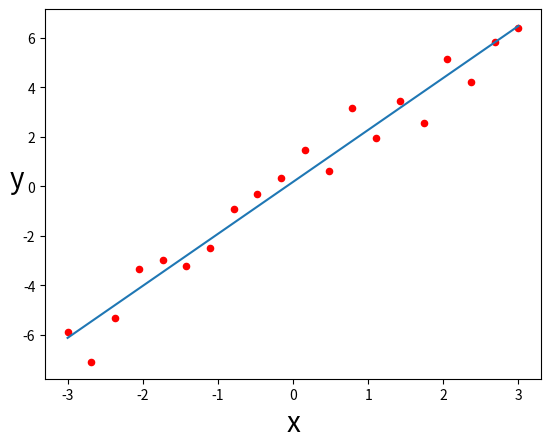

Here is the Python script that generated this plot:

import numpy as np
import matplotlib.pyplot as plt

mu, sigma = 0, 1 # mean and standard deviation
noise = np.random.normal(mu, sigma, 20) #Create Gaussian Noise
# x = np.linspace(-3, 3, 20)
# y = 2*x+noise
# baseLine = 2*x+0

# # #Plot Gaussian Noise
# # plt.subplot(1,1,1);
# plt.xlim(-3,3)
# plt.ylim(-15,30)
# # plt.plot(x, y, 'ro', x, baseLine)

# # plt.show()

# # create dummy data for training
# x_values = [x]
# x_train = np.array(x_values, dtype=np.float32)
# x_train = x_train.reshape(-1, 1)

# y_values = [y]
# y_train = np.array(y_values, dtype=np.float32)
# y_train = y_train.reshape(-1, 1)

# np.save('my_array_x', x_train)
# np.save('my_array_y', y_train)

import random
selected_points = np.arange(20)
random.shuffle(selected_points)

# plt.plot(x_train, y_train, 'o', x_train, baseLine)
# plt.show() # 印出測試用資料

#y=ax+b
# rng=np.random.RandomState(1)
# #numpy.random.randn(d0, d1, …, dn)是從常態分配中返回一個或多個值 
x=np.linspace(-3, 3, 20)
#numpy.random.rand(d0, d1, …, dn)的數值會產生在(0,1)之間
y=2*x+noise
plt.scatter(x,y,s=20, c='r')
plt.xlabel('x',fontsize=20)
plt.ylabel('y',fontsize=20,rotation=0)
plt.savefig('data_point')

sample_x = np.array([])
sample_y = np.array([])
for i in range(15):
    sample_x = np.append(sample_x, x[selected_points[i]])
    sample_y = np.append(sample_y, y[selected_points[i]])


def linear_regression(x,y):
  x = np.concatenate((np.ones((x.shape[0],1)),x[:,np.newaxis]),axis=1)
  y = y[:,np.newaxis]
  w_lin = np.matmul(np.matmul(np.linalg.inv(np.matmul(x.T,x)),x.T),y)
  return w_lin

w_lin = linear_regression(x, y)

lr_x = [-3, 3]
lr_y = w_lin[1]*lr_x + w_lin[0] # w_lin[1]是斜率，w_lin[0]為截距

plt.plot(lr_x, lr_y)
plt.show()

def ridge_regression(x,y):
  X_SHAPE_0 = x.shape[0]
  x = np.concatenate((np.ones((X_SHAPE_0,1)),x[:,np.newaxis]),axis=1)
  y = y[:,np.newaxis]
  w_lin = np.matmul(np.matmul(np.linalg.inv(np.matmul(x.T,x)+np.identity(X_SHAPE_0)),x.T),y)
  return w_lin

##Plot Gaussian Distribution
#plt.subplot(1,2,2);
#count, bins, ignored = plt.hist(s, 300, normed=True)
#plt.plot(bins, 1/(sigma * np.sqrt(2 * np.pi)) * 
#         np.exp( - (bins - mu)**2 / (2 * sigma**2) ), 
#         linewidth=2, color='r')
#plt.show()
